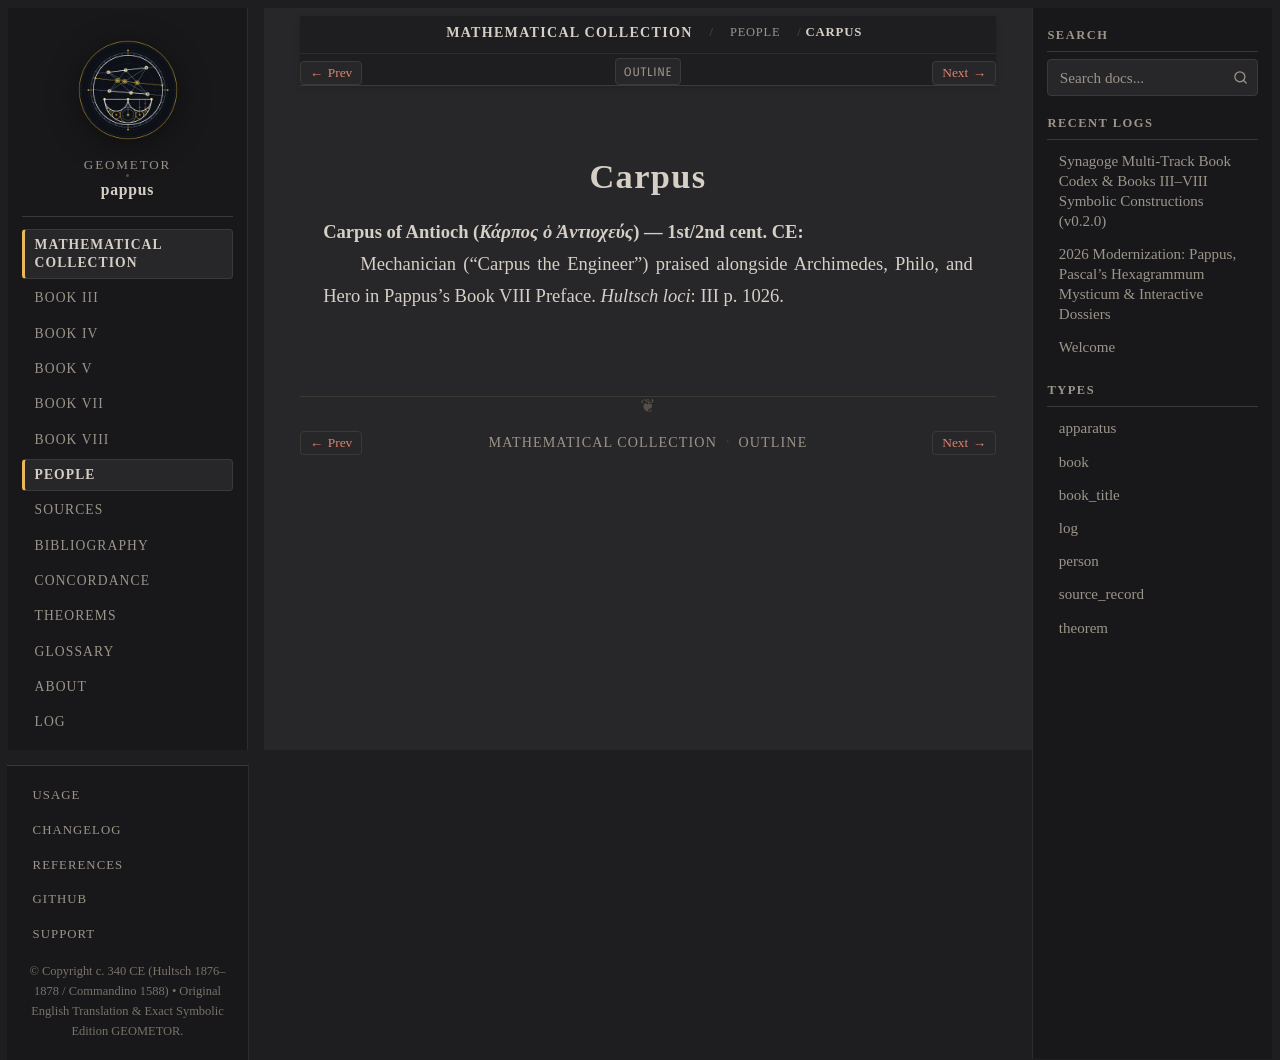

repository: geometor/pappus · page: synagoge/people/carpus.html · generator: sphinx

:type: person
:layout: book
:lifespan: Κάρπος ὁ Ἀντιοχεύς
:excerpt: Carpus of Antioch (Κάρπος ὁ Ἀντιοχεύς) — 1st/2nd cent. CE

.. _person-carpus:

Carpus
======

**Carpus of Antioch** (*Κάρπος ὁ Ἀντιοχεύς*) — 1st/2nd cent. CE
  Mechanician ("Carpus the Engineer") praised alongside Archimedes, Philo, and Hero in Pappus's Book VIII Preface.
  *Hultsch loci*: III p. 1026.
